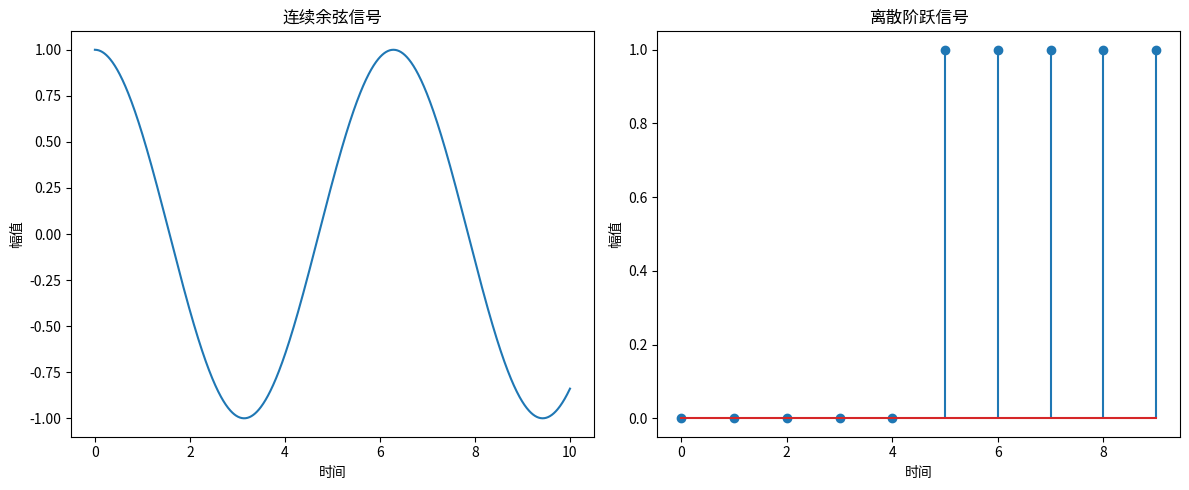

Recreate this plot in Python.
import numpy as np
import matplotlib.pyplot as plt

# 绘制连续的余弦信号
t_continuous = np.linspace(0, 10, 1000)
y_continuous = np.cos(t_continuous)

plt.figure(figsize=(12, 5))
plt.subplot(1, 2, 1)
plt.plot(t_continuous, y_continuous)
plt.title('连续余弦信号')
plt.xlabel('时间')
plt.ylabel('幅值')

# 绘制离散的阶跃信号
t_discrete = np.arange(0, 10)
y_discrete = np.heaviside(t_discrete - 5, 1)

plt.subplot(1, 2, 2)
plt.stem(t_discrete, y_discrete)
plt.title('离散阶跃信号')
plt.xlabel('时间')
plt.ylabel('幅值')

plt.tight_layout()
plt.show()
    